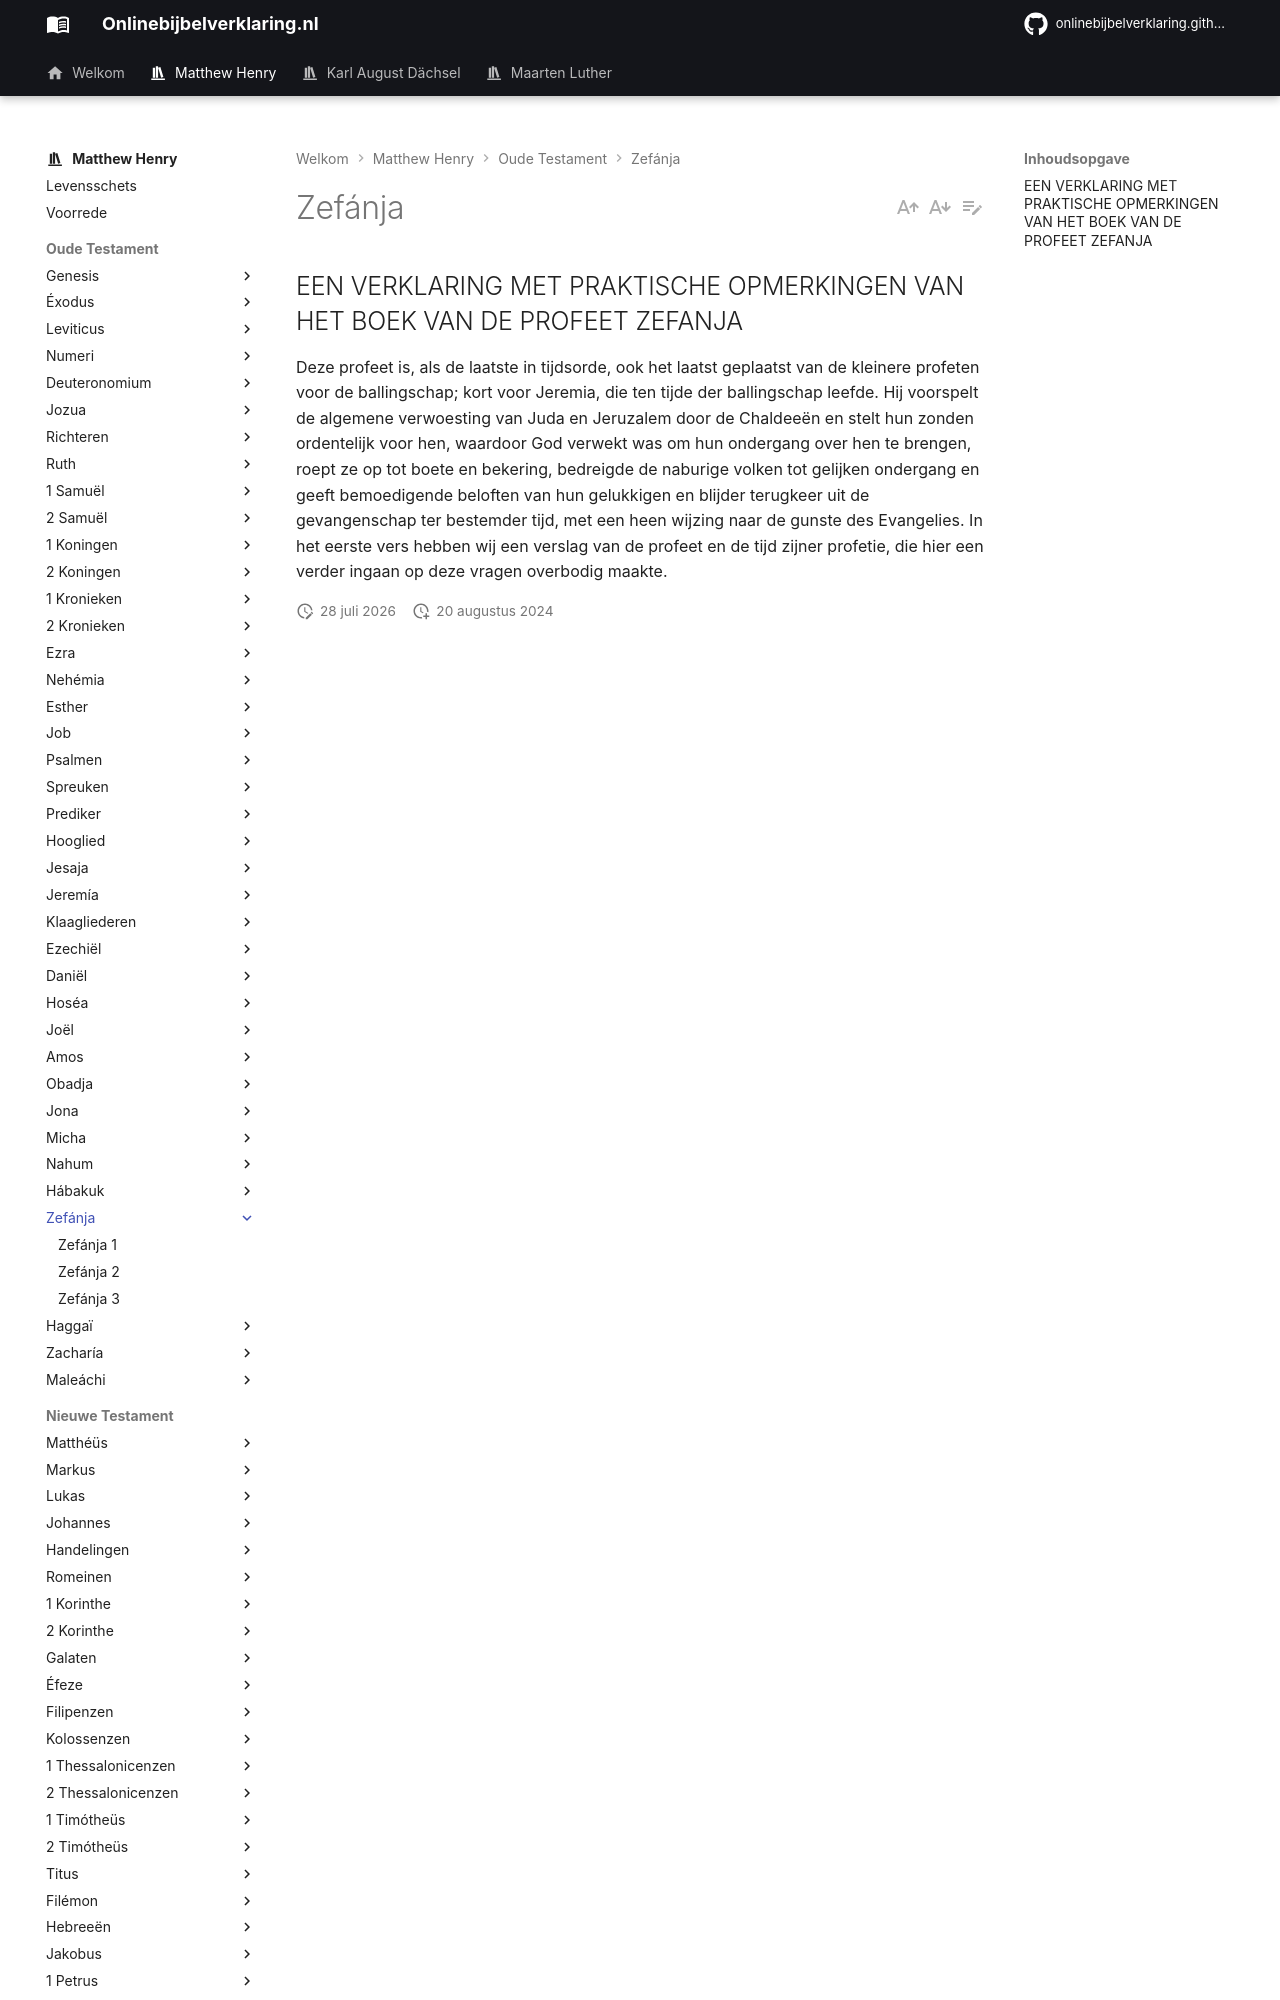

repository: onlinebijbelverklaring/dev-preview · page: matthewhenry/Zefanja/index.html · generator: mkdocs

## EEN VERKLARING MET PRAKTISCHE OPMERKINGEN VAN HET BOEK VAN DE PROFEET ZEFANJA

Deze profeet is, als de laatste in tijdsorde, ook het laatst geplaatst van de kleinere profeten voor de ballingschap; kort voor Jeremia, die ten tijde der ballingschap leefde. Hij voorspelt de algemene verwoesting van Juda en Jeruzalem door de Chaldeeën en stelt hun zonden ordentelijk voor hen, waardoor God verwekt was om hun ondergang over hen te brengen, roept ze op tot boete en bekering, bedreigde de naburige volken tot gelijken ondergang en geeft bemoedigende beloften van hun gelukkigen en blijder terugkeer uit de gevangenschap ter bestemder tijd, met een heen wijzing naar de gunste des Evangelies. In het eerste vers hebben wij ee
